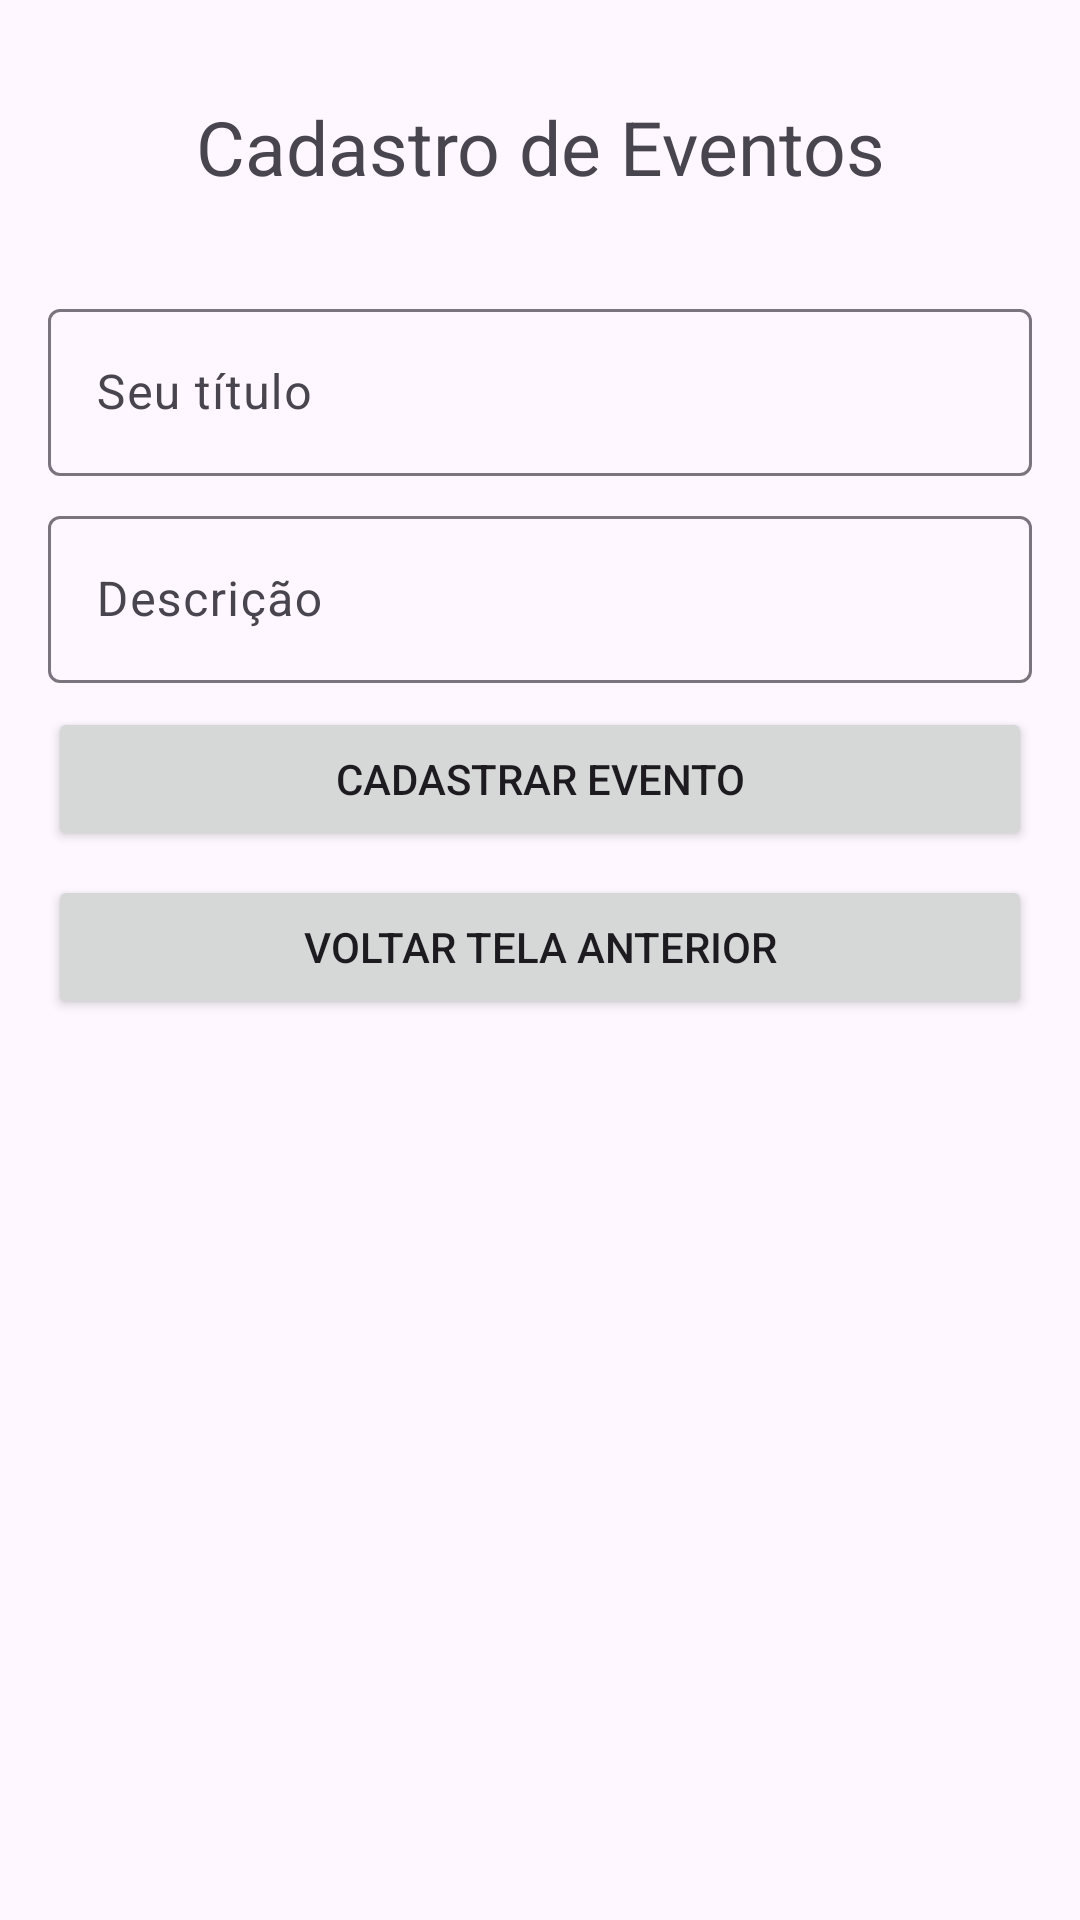

Here is an Android app screen rendered from its layout file. Give the layout XML and the strings, colors and styles it references.
<!-- AndroidManifest.xml: application theme Theme.RegistroDeEventosRoom -->
<!-- res/layout/activity_cadastro_eventos.xml -->
<?xml version="1.0" encoding="utf-8"?>
<androidx.constraintlayout.widget.ConstraintLayout xmlns:android="http://schemas.android.com/apk/res/android"
    xmlns:app="http://schemas.android.com/apk/res-auto"
    xmlns:tools="http://schemas.android.com/tools"
    android:id="@+id/main"
    android:layout_width="match_parent"
    android:layout_height="match_parent"
    tools:context=".presentation.view.CadastroEventosActivity">

    <TextView
        android:id="@+id/textView"
        android:layout_width="0dp"
        android:layout_height="wrap_content"
        android:layout_marginStart="16dp"
        android:layout_marginTop="32dp"
        android:layout_marginEnd="16dp"
        android:text="Cadastro de Eventos"
        android:textSize="25sp"
        android:textAlignment="center"
        app:layout_constraintEnd_toEndOf="parent"
        app:layout_constraintStart_toStartOf="parent"
        app:layout_constraintTop_toTopOf="parent" />

    <com.google.android.material.textfield.TextInputLayout
        android:id="@+id/textInputTitulo"
        android:layout_width="0dp"
        android:layout_height="wrap_content"
        android:layout_marginStart="16dp"
        android:layout_marginTop="32dp"
        android:layout_marginEnd="16dp"
        android:hint="Seu título"
        app:layout_constraintEnd_toEndOf="parent"
        app:layout_constraintStart_toStartOf="parent"
        app:layout_constraintTop_toBottomOf="@+id/textView">

        <com.google.android.material.textfield.TextInputEditText
            android:id="@+id/editTitulo"
            android:layout_width="match_parent"
            android:layout_height="wrap_content"
            />
    </com.google.android.material.textfield.TextInputLayout>

    <com.google.android.material.textfield.TextInputLayout
        android:id="@+id/textInputDescricao"
        android:layout_width="0dp"
        android:layout_height="wrap_content"
        android:layout_marginStart="16dp"
        android:layout_marginTop="8dp"
        android:layout_marginEnd="16dp"
        android:hint="Descrição"
        app:layout_constraintEnd_toEndOf="parent"
        app:layout_constraintStart_toStartOf="parent"
        app:layout_constraintTop_toBottomOf="@+id/textInputTitulo">

        <com.google.android.material.textfield.TextInputEditText
            android:id="@+id/editDescricao"
            android:layout_width="match_parent"
            android:layout_height="wrap_content"
            />
    </com.google.android.material.textfield.TextInputLayout>

    <Button
        android:id="@+id/btCadastro"
        android:layout_width="0dp"
        android:layout_height="wrap_content"
        android:layout_marginStart="16dp"
        android:layout_marginTop="8dp"
        android:layout_marginEnd="16dp"
        android:text="Cadastrar Evento"
        app:layout_constraintEnd_toEndOf="parent"
        app:layout_constraintStart_toStartOf="parent"
        app:layout_constraintTop_toBottomOf="@+id/textInputDescricao" />

    <Button
        android:id="@+id/btVoltar"
        android:layout_width="0dp"
        android:layout_height="wrap_content"
        android:layout_marginStart="16dp"
        android:layout_marginTop="8dp"
        android:layout_marginEnd="16dp"
        android:text="Voltar tela anterior"
        app:layout_constraintEnd_toEndOf="parent"
        app:layout_constraintHorizontal_bias="0.0"
        app:layout_constraintStart_toStartOf="parent"
        app:layout_constraintTop_toBottomOf="@+id/btCadastro" />
</androidx.constraintlayout.widget.ConstraintLayout>
<!-- resources referenced by this layout -->
<resources>
  <style name="Theme.RegistroDeEventosRoom" parent="Base.Theme.RegistroDeEventosRoom" />
  <style name="Base.Theme.RegistroDeEventosRoom" parent="Theme.Material3.DayNight.NoActionBar">
          
          
      </style>
</resources>
